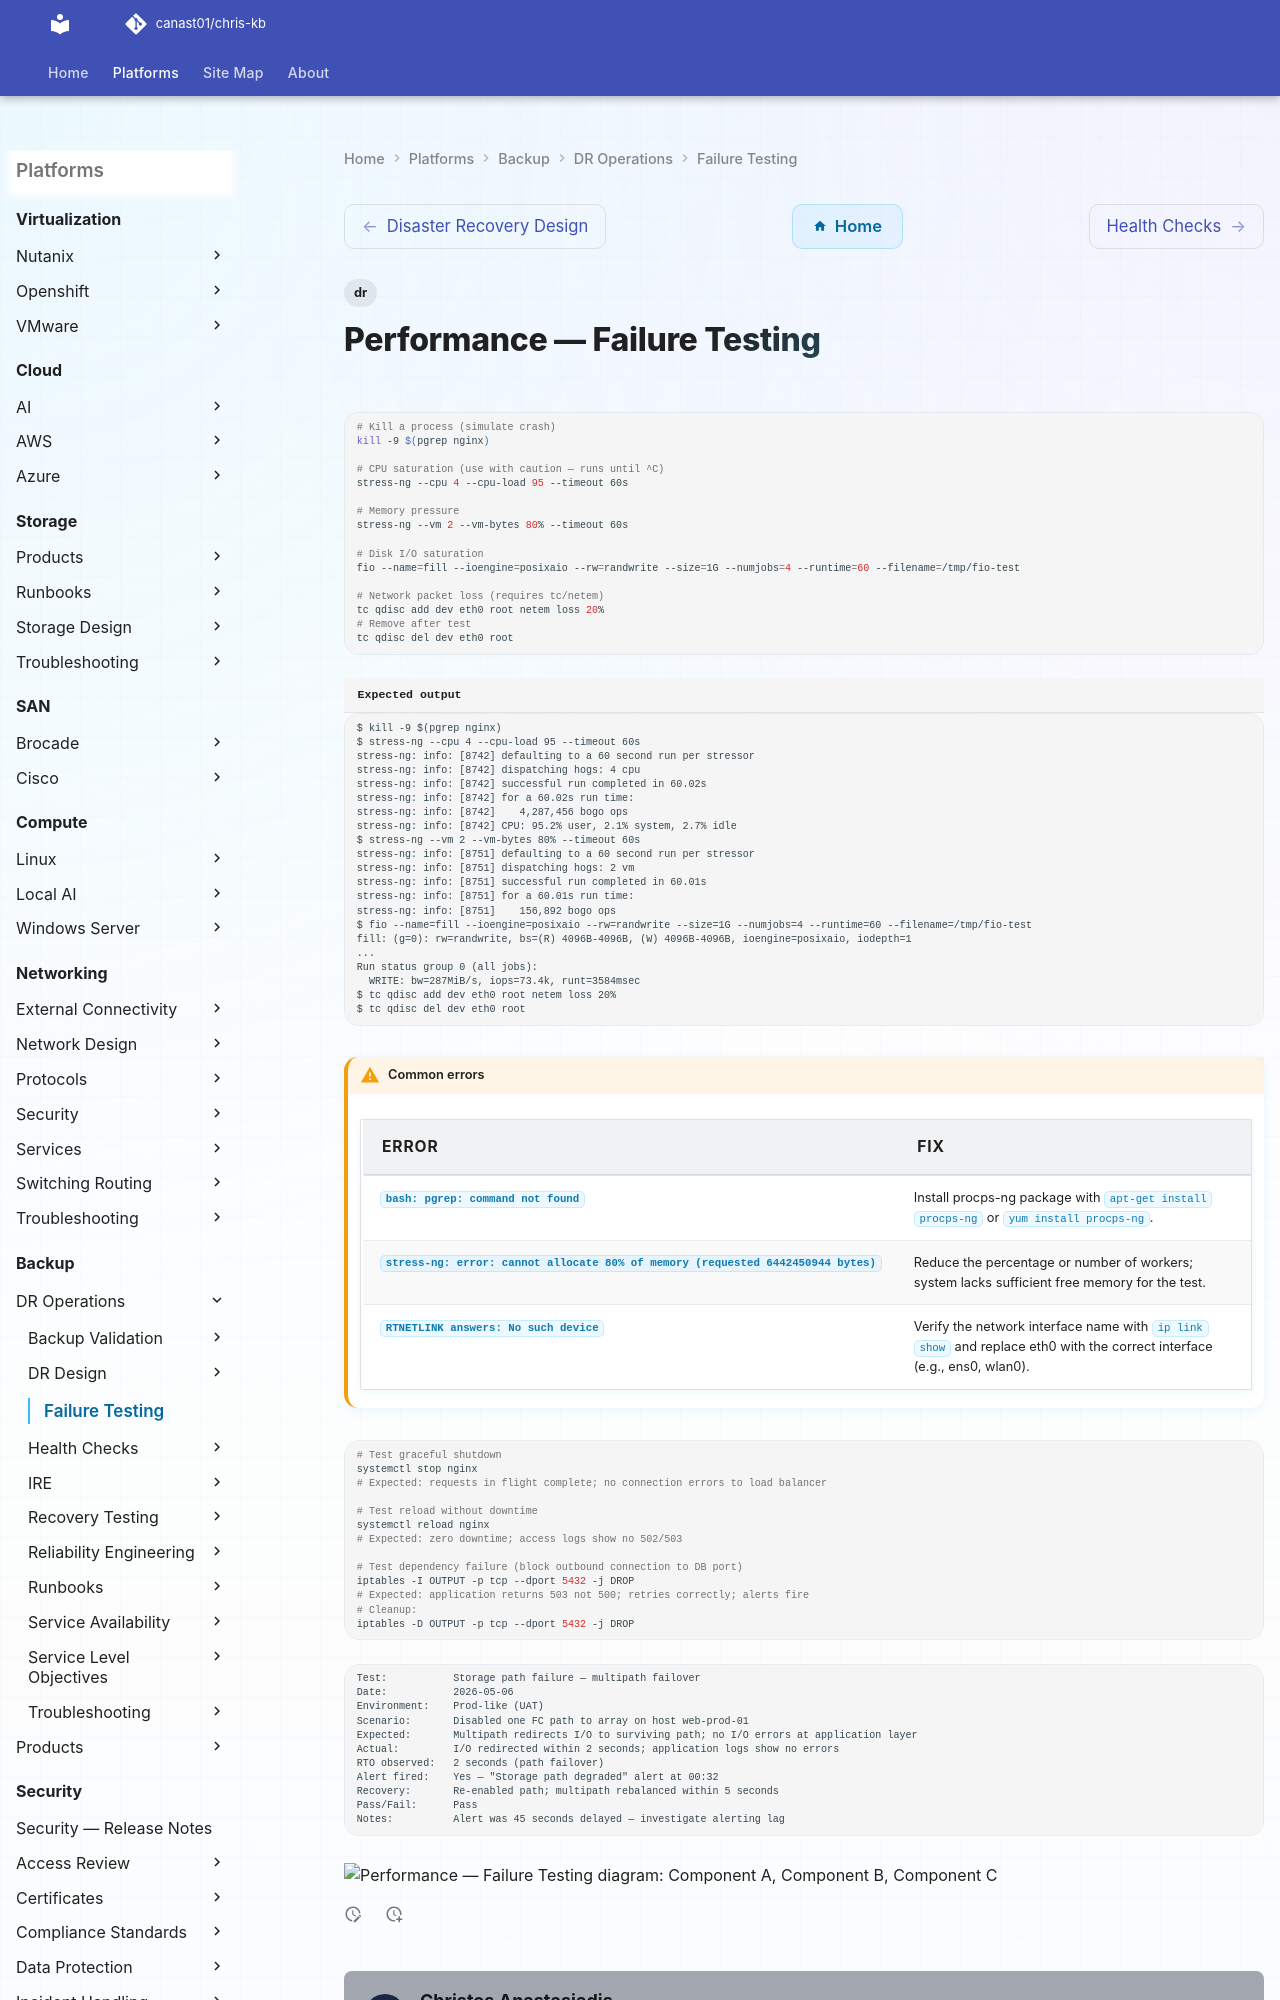

repository: canast01/chris-kb · page: backup/dr-operations/failure-testing/index.html · generator: mkdocs

---
tags:
  - dr
---
# Performance — Failure Testing

```bash
# Kill a process (simulate crash)
kill -9 $(pgrep nginx)

# CPU saturation (use with caution — runs until ^C)
stress-ng --cpu 4 --cpu-load 95 --timeout 60s

# Memory pressure
stress-ng --vm 2 --vm-bytes 80% --timeout 60s

# Disk I/O saturation
fio --name=fill --ioengine=posixaio --rw=randwrite --size=1G --numjobs=4 --runtime=60 --filename=/tmp/fio-test

# Network packet loss (requires tc/netem)
tc qdisc add dev eth0 root netem loss 20%
# Remove after test
tc qdisc del dev eth0 root
```


```text title="Expected output"
$ kill -9 $(pgrep nginx)
$ stress-ng --cpu 4 --cpu-load 95 --timeout 60s
stress-ng: info: [8742] defaulting to a 60 second run per stressor
stress-ng: info: [8742] dispatching hogs: 4 cpu
stress-ng: info: [8742] successful run completed in 60.02s
stress-ng: info: [8742] for a 60.02s run time:
stress-ng: info: [8742]    4,287,456 bogo ops
stress-ng: info: [8742] CPU: 95.2% user, 2.1% system, 2.7% idle
$ stress-ng --vm 2 --vm-bytes 80% --timeout 60s
stress-ng: info: [8751] defaulting to a 60 second run per stressor
stress-ng: info: [8751] dispatching hogs: 2 vm
stress-ng: info: [8751] successful run completed in 60.01s
stress-ng: info: [8751] for a 60.01s run time:
stress-ng: info: [8751]    156,892 bogo ops
$ fio --name=fill --ioengine=posixaio --rw=randwrite --size=1G --numjobs=4 --runtime=60 --filename=/tmp/fio-test
fill: (g=0): rw=randwrite, bs=(R) 4096B-4096B, (W) 4096B-4096B, ioengine=posixaio, iodepth=1
...
Run status group 0 (all jobs):
  WRITE: bw=287MiB/s, iops=73.4k, runt=3584msec
$ tc qdisc add dev eth0 root netem loss 20%
$ tc qdisc del dev eth0 root
```
